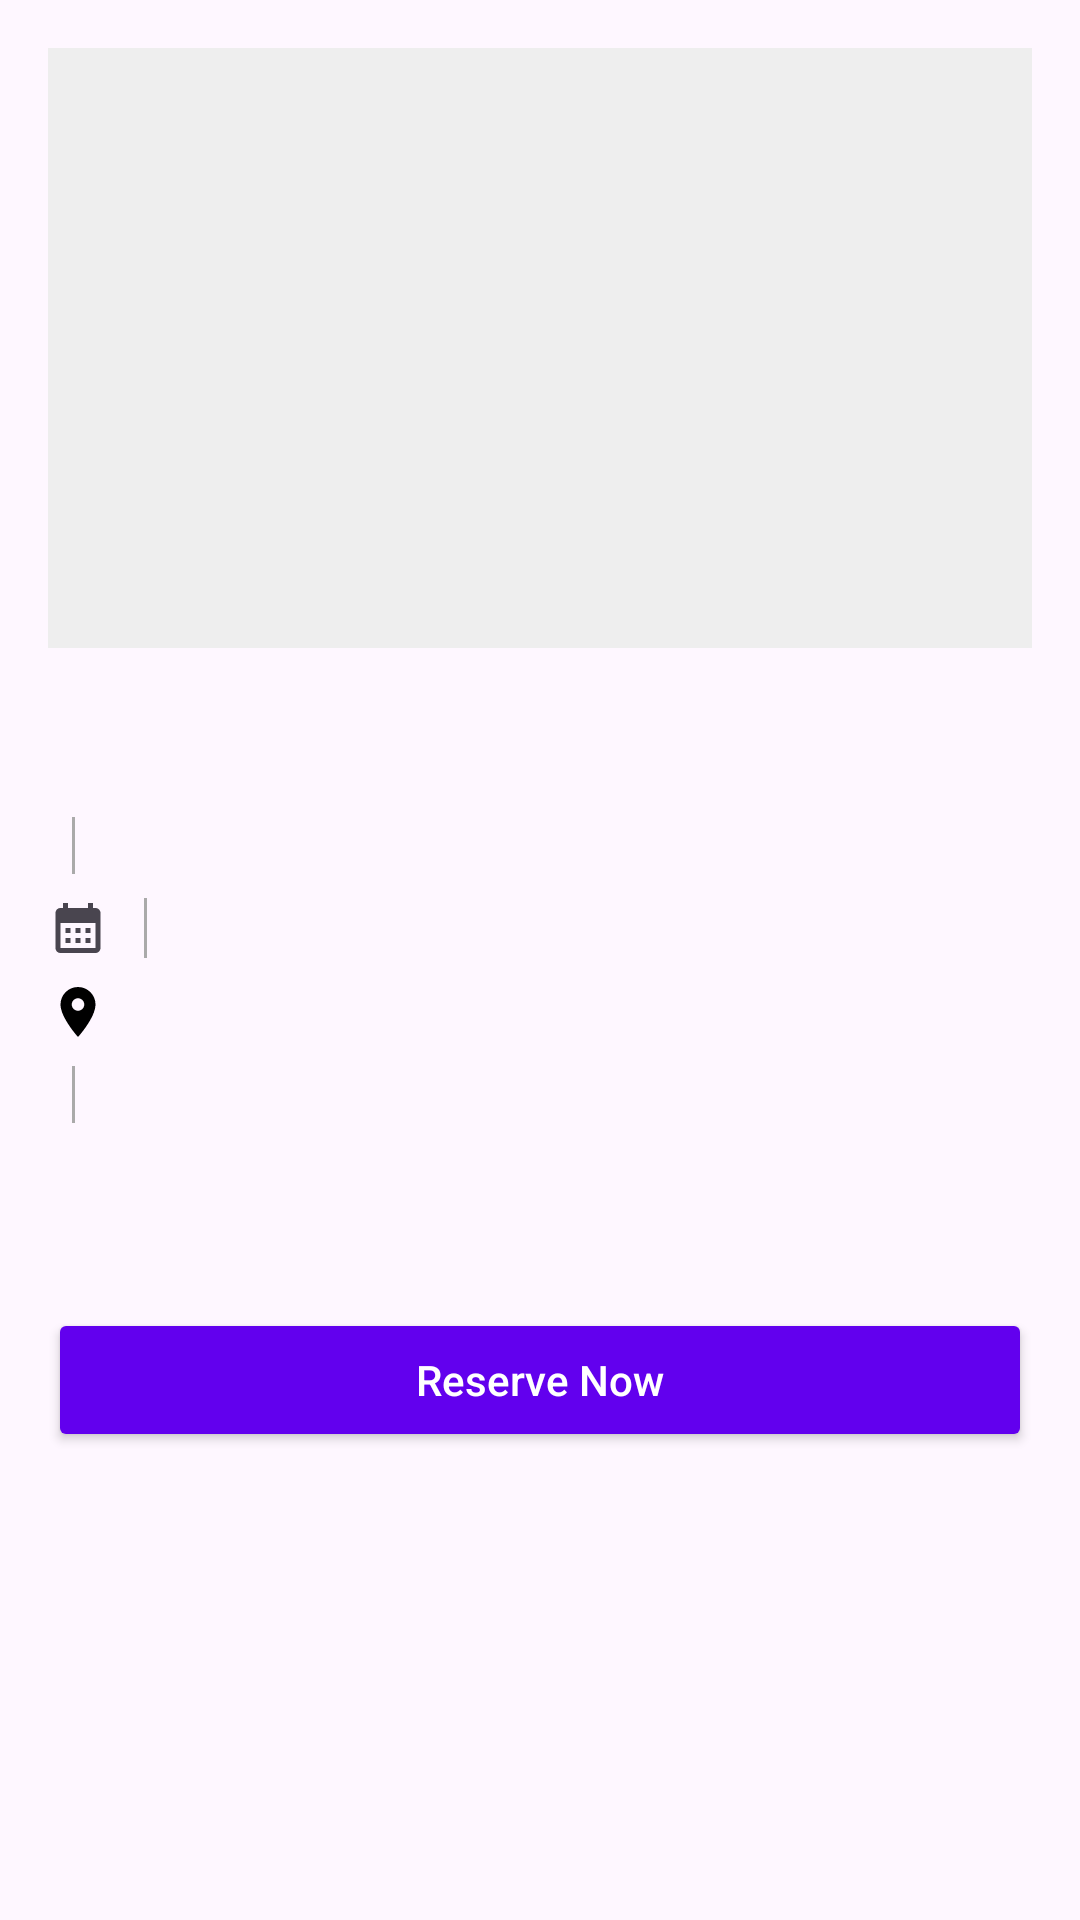

Layout XML and referenced resources for this Android screen:
<!-- AndroidManifest.xml: application theme Theme.ShowsApp -->
<!-- res/layout/activity_show_detail.xml -->
<?xml version="1.0" encoding="utf-8"?>
<ScrollView xmlns:android="http://schemas.android.com/apk/res/android"
    xmlns:app="http://schemas.android.com/apk/res-auto"
    xmlns:tools="http://schemas.android.com/tools"
    android:layout_width="match_parent"
    android:layout_height="match_parent"
    android:fillViewport="true"
    android:padding="16dp">

    <LinearLayout
        android:layout_width="match_parent"
        android:layout_height="wrap_content"
        android:orientation="vertical">

        
        <ImageView
            android:id="@+id/showImage"
            android:layout_width="match_parent"
            android:layout_height="200dp"
            android:scaleType="centerCrop"
            android:contentDescription="@string/show_image"
            android:background="@color/light_gray"/>

        
        <TextView
            android:id="@+id/titleTextView"
            android:layout_width="match_parent"
            android:layout_height="wrap_content"
            android:layout_marginTop="16dp"
            android:textSize="24sp"
            android:textStyle="bold"/>

        
        <LinearLayout
            android:layout_width="match_parent"
            android:layout_height="wrap_content"
            android:layout_marginTop="8dp"
            android:orientation="horizontal">

            <TextView
                android:id="@+id/categoryTextView"
                android:layout_width="wrap_content"
                android:layout_height="wrap_content"
                android:textColor="@color/colorPrimary"
                android:textStyle="italic"/>

            <View
                android:layout_width="1dp"
                android:layout_height="match_parent"
                android:layout_marginHorizontal="8dp"
                android:background="@android:color/darker_gray"/>

            <TextView
                android:id="@+id/priceTextView"
                android:layout_width="wrap_content"
                android:layout_height="wrap_content"
                android:textColor="@android:color/holo_green_dark"
                android:textStyle="bold"/>
        </LinearLayout>

        
        <LinearLayout
            android:layout_width="match_parent"
            android:layout_height="wrap_content"
            android:layout_marginTop="8dp"
            android:orientation="horizontal">

            <ImageView
                android:layout_width="20dp"
                android:layout_height="20dp"
                android:layout_marginEnd="4dp"
                android:src="@drawable/ic_calendar"/>

            <TextView
                android:id="@+id/dateTextView"
                android:layout_width="wrap_content"
                android:layout_height="wrap_content"/>

            <View
                android:layout_width="1dp"
                android:layout_height="match_parent"
                android:layout_marginHorizontal="8dp"
                android:background="@android:color/darker_gray"/>

            <ImageView
                android:layout_width="20dp"
                android:layout_height="20dp"
                android:layout_marginEnd="4dp"
                android:src="@drawable/ic_time"/>

            <TextView
                android:id="@+id/timeTextView"
                android:layout_width="wrap_content"
                android:layout_height="wrap_content"/>
        </LinearLayout>

        
        <LinearLayout
            android:layout_width="match_parent"
            android:layout_height="wrap_content"
            android:layout_marginTop="8dp"
            android:orientation="horizontal">

            <ImageView
                android:layout_width="20dp"
                android:layout_height="20dp"
                android:layout_marginEnd="4dp"
                android:src="@drawable/ic_location"/>

            <TextView
                android:id="@+id/venueTextView"
                android:layout_width="wrap_content"
                android:layout_height="wrap_content"/>
        </LinearLayout>

        
        <LinearLayout
            android:layout_width="match_parent"
            android:layout_height="wrap_content"
            android:layout_marginTop="8dp"
            android:orientation="horizontal">

            <TextView
                android:id="@+id/durationTextView"
                android:layout_width="wrap_content"
                android:layout_height="wrap_content"/>

            <View
                android:layout_width="1dp"
                android:layout_height="match_parent"
                android:layout_marginHorizontal="8dp"
                android:background="@android:color/darker_gray"/>

            <TextView
                android:id="@+id/seatsTextView"
                android:layout_width="wrap_content"
                android:layout_height="wrap_content"/>
        </LinearLayout>

        
        <TextView
            android:id="@+id/descriptionTextView"
            android:layout_width="match_parent"
            android:layout_height="wrap_content"
            android:layout_marginTop="16dp"
            android:lineSpacingMultiplier="1.2"
            android:textSize="16sp"/>

        
        <Button
            android:id="@+id/reserveButton"
            android:layout_width="match_parent"
            android:layout_height="wrap_content"
            android:layout_marginTop="24dp"
            android:text="@string/reserve_now"
            android:textAllCaps="false"
            android:textColor="@android:color/white"
            android:backgroundTint="@color/colorPrimary"/>

    </LinearLayout>
</ScrollView>
<!-- resources referenced by this layout -->
<resources>
  <color name="colorPrimary">#6200EE</color>
  <color name="light_gray">#EEEEEE</color>
  <!-- drawable ic_calendar (drawable) -->
  <vector xmlns:android="http://schemas.android.com/apk/res/android"
      android:width="24dp"
      android:height="24dp"
      android:viewportWidth="24"
      android:viewportHeight="24"
      android:tint="?attr/colorOnSurfaceVariant">
      <path
          android:fillColor="@android:color/white"
          android:pathData="M19,4h-1V2h-2v2H8V2H6v2H5c-1.11,0 -2,0.9 -2,2v14c0,1.1 0.89,2 2,2h14c1.1,0 2,-0.9 2,-2V6c0,-1.1 -0.9,-2 -2,-2zm0,16H5V10h14v10zM9,14H7v-2h2v2zm4,0h-2v-2h2v2zm4,0h-2v-2h2v2zm-8,4H7v-2h2v2zm4,0h-2v-2h2v2zm4,0h-2v-2h2v2z"/>
  </vector>
  <!-- drawable ic_location (drawable) -->
  <vector xmlns:android="http://schemas.android.com/apk/res/android"
      android:width="24dp"
      android:height="24dp"
      android:viewportWidth="24"
      android:viewportHeight="24">
      <path
          android:fillColor="#FF000000"
          android:pathData="M12,2C8.13,2 5,5.13 5,9c0,5.25 7,13 7,13s7,-7.75 7,-13c0,-3.87 -3.13,-7 -7,-7zm0,9.5c-1.38,0 -2.5,-1.12 -2.5,-2.5s1.12,-2.5 2.5,-2.5 2.5,1.12 2.5,2.5 -1.12,2.5 -2.5,2.5z"/>
  </vector>
  <string name="reserve_now">Reserve Now</string>
  <string name="show_image">Show image</string>
  <style name="Theme.ShowsApp" parent="Base.Theme.ShowsApp" />
  <style name="Base.Theme.ShowsApp" parent="Theme.Material3.DayNight.NoActionBar">
          
          
      </style>
</resources>
